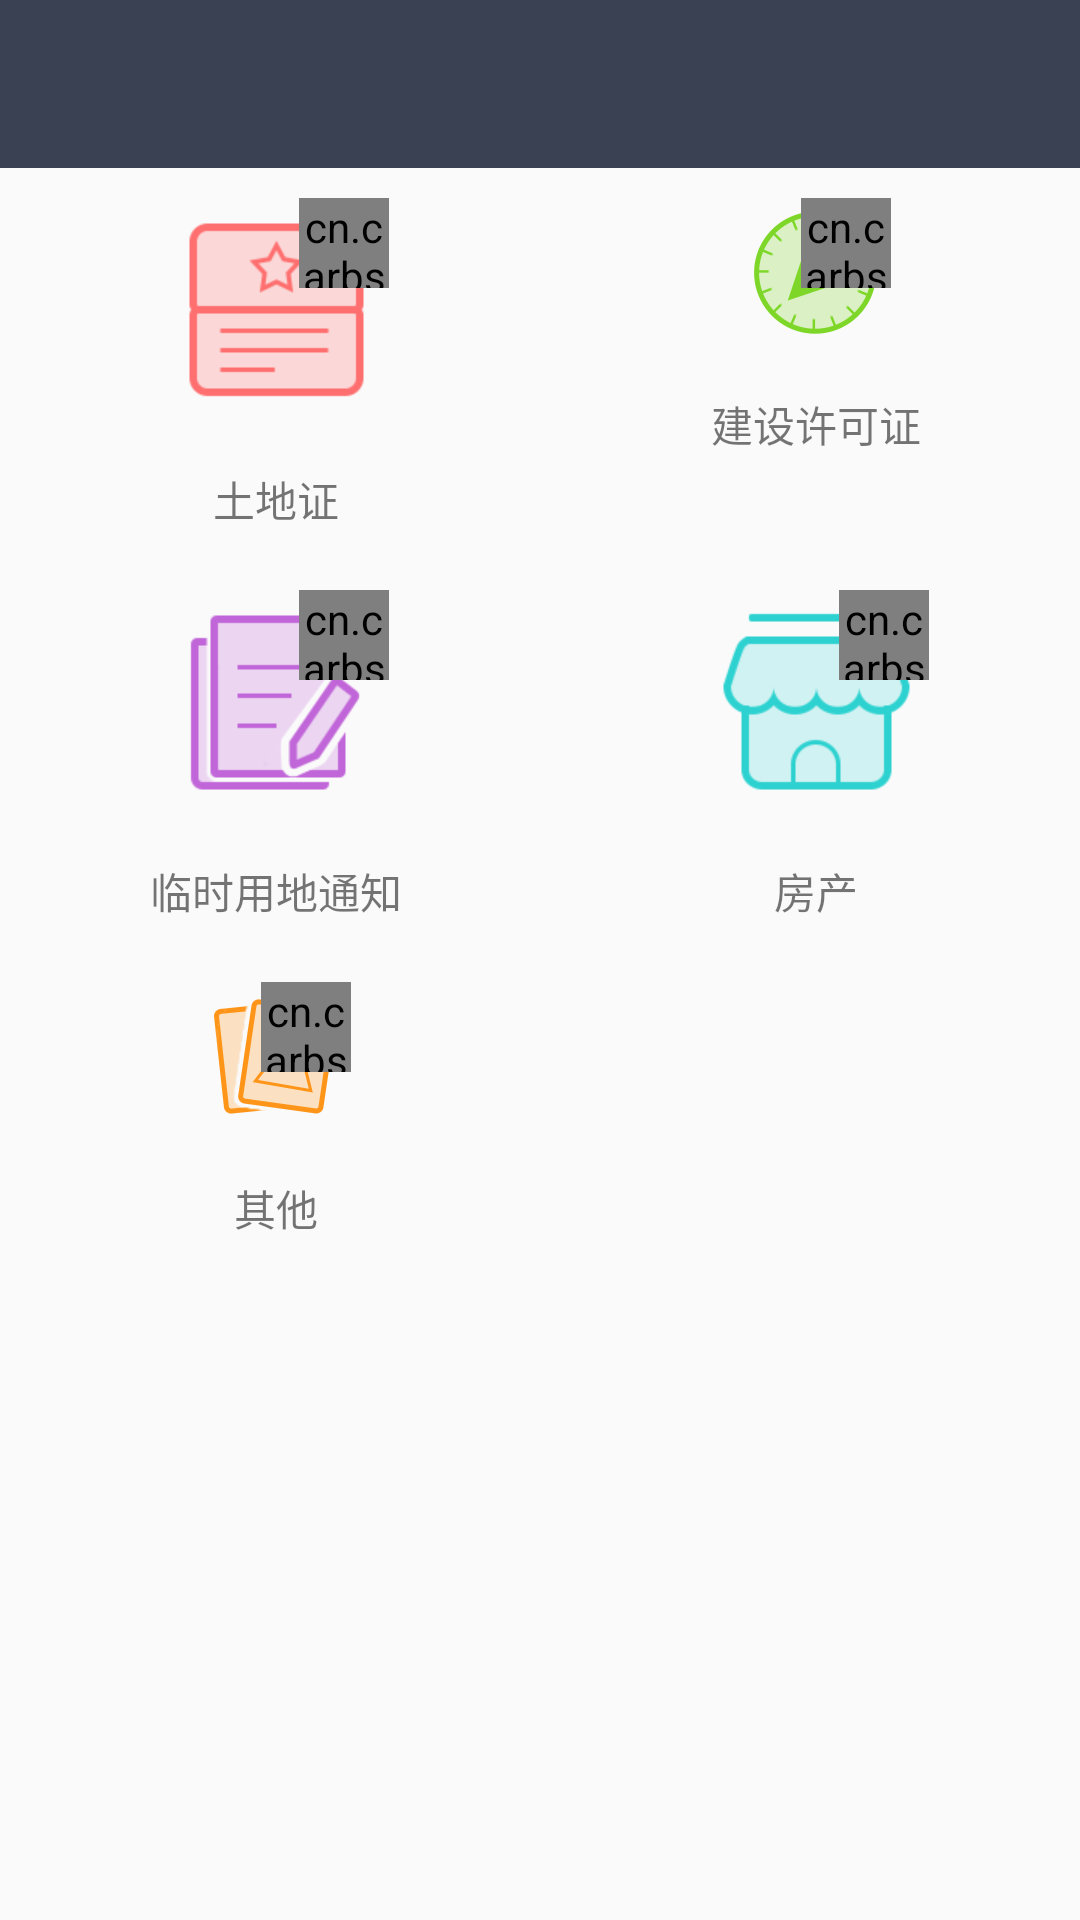

Write the Android layout XML for this screen, with the resource values it uses.
<!-- AndroidManifest.xml: application theme AppTheme -->
<!-- res/layout/activity_source_type.xml -->
<?xml version="1.0" encoding="utf-8"?>
<LinearLayout
    xmlns:android="http://schemas.android.com/apk/res/android" android:layout_width="match_parent"
    android:layout_height="match_parent"
    android:orientation="vertical"
    xmlns:app="http://schemas.android.com/apk/res-auto">

    <android.support.v7.widget.Toolbar
        android:id="@+id/activity_source_type_toolbar"
        android:layout_width="match_parent"
        android:layout_height="?attr/actionBarSize"
        app:titleTextColor="@color/color_white"
        android:background="@color/colorPrimary"
        app:navigationIcon="@drawable/ic_chevron_left_black_24dp"
        />
    <GridLayout
        android:layout_width="match_parent"
        android:layout_height="wrap_content"
        android:columnCount="2"
        android:rowCount="3"
        android:background="@color/color_white"
        >
        <RelativeLayout
            android:id="@+id/activity_source_type_langcer"
            android:layout_margin="10dp"
            android:layout_rowWeight="1"
            android:layout_columnWeight="1">
            <ImageView
                android:id="@+id/activity_source_type_langcer_icon"
                android:layout_width="wrap_content"
                android:layout_height="wrap_content"
                android:background="@mipmap/ic_item_lang_cer"
                android:layout_centerHorizontal="true"
                />
            <TextView
                android:layout_width="wrap_content"
                android:layout_height="wrap_content"
                android:layout_marginTop="15dp"
                android:text="土地证"
                android:layout_centerHorizontal="true"
                android:layout_below="@id/activity_source_type_langcer_icon"/>
            <cn.carbs.android.avatarimageview.library.AvatarImageView
                android:id="@+id/activity_source_type_langcer_num"
                android:layout_width="30dp"
                android:layout_height="30dp"
                android:layout_gravity="center"
                app:aiv_BoarderWidth="2dp"
                app:aiv_ShowBoarder="true"
                app:aiv_TextSizeRatio="0.6"
                app:aiv_TextColor="@color/color_white"
                app:aiv_BoarderColor="@color/color_white"
                android:layout_alignRight="@id/activity_source_type_langcer_icon"
                android:layout_margin="-10dp"
                />
        </RelativeLayout>

        <RelativeLayout
            android:id="@+id/activity_source_type_licence"
            android:layout_margin="10dp"
            android:layout_rowWeight="1"
            android:layout_columnWeight="1">
            <ImageView
                android:id="@+id/activity_source_type_licence_icon"
                android:layout_width="wrap_content"
                android:layout_height="wrap_content"
                android:background="@mipmap/ic_item_licence"
                android:layout_centerHorizontal="true"
                />
            <TextView
                android:layout_width="wrap_content"
                android:layout_height="wrap_content"
                android:layout_marginTop="15dp"
                android:text="建设许可证"
                android:layout_centerHorizontal="true"
                android:layout_below="@id/activity_source_type_licence_icon"/>
            <cn.carbs.android.avatarimageview.library.AvatarImageView
                android:id="@+id/activity_source_type_licence_num"
                android:layout_width="30dp"
                android:layout_height="30dp"
                android:layout_gravity="center"
                app:aiv_BoarderWidth="2dp"
                app:aiv_ShowBoarder="true"
                app:aiv_TextSizeRatio="0.6"
                app:aiv_TextColor="@color/color_white"
                app:aiv_BoarderColor="@color/color_white"
                android:layout_alignRight="@id/activity_source_type_licence_icon"
                android:layout_margin="-10dp"
                />
        </RelativeLayout>

        <RelativeLayout
            android:id="@+id/activity_source_type_notification"
            android:layout_margin="10dp"
            android:layout_rowWeight="1"
            android:layout_columnWeight="1">
            <ImageView
                android:id="@+id/activity_source_type_notification_icon"
                android:layout_width="wrap_content"
                android:layout_height="wrap_content"
                android:background="@mipmap/ic_item_source"
                android:layout_centerHorizontal="true"
                />
            <TextView
                android:layout_width="wrap_content"
                android:layout_height="wrap_content"
                android:layout_marginTop="15dp"
                android:text="临时用地通知"
                android:layout_centerHorizontal="true"
                android:layout_below="@id/activity_source_type_notification_icon"/>
            <cn.carbs.android.avatarimageview.library.AvatarImageView
                android:id="@+id/activity_source_type_notification_num"
                android:layout_width="30dp"
                android:layout_height="30dp"
                android:layout_gravity="center"
                app:aiv_BoarderWidth="2dp"
                app:aiv_ShowBoarder="true"
                app:aiv_TextSizeRatio="0.6"
                app:aiv_TextColor="@color/color_white"
                app:aiv_BoarderColor="@color/color_white"
                android:layout_alignRight="@id/activity_source_type_notification_icon"
                android:layout_margin="-10dp"
                />
        </RelativeLayout>

        <RelativeLayout
            android:id="@+id/activity_source_type_hourse"
            android:layout_margin="10dp"
            android:layout_rowWeight="1"
            android:layout_columnWeight="1">
            <ImageView
                android:id="@+id/activity_source_type_hourse_icon"
                android:layout_width="wrap_content"
                android:layout_height="wrap_content"
                android:background="@mipmap/ic_item_house"
                android:layout_centerHorizontal="true"
                />
            <TextView
                android:layout_width="wrap_content"
                android:layout_height="wrap_content"
                android:layout_marginTop="15dp"
                android:text="房产"
                android:layout_centerHorizontal="true"
                android:layout_below="@id/activity_source_type_hourse_icon"/>
            <cn.carbs.android.avatarimageview.library.AvatarImageView
                android:id="@+id/activity_source_type_hourse_num"
                android:layout_width="30dp"
                android:layout_height="30dp"
                android:layout_gravity="center"
                app:aiv_BoarderWidth="2dp"
                app:aiv_ShowBoarder="true"
                app:aiv_TextSizeRatio="0.6"
                app:aiv_TextColor="@color/color_white"
                app:aiv_BoarderColor="@color/color_white"
                android:layout_alignRight="@id/activity_source_type_hourse_icon"
                android:layout_margin="-10dp"
                />
        </RelativeLayout>

        <RelativeLayout
            android:id="@+id/activity_source_type_other"
            android:layout_margin="10dp"
            android:layout_rowWeight="1"
            android:layout_columnWeight="1">
            <ImageView
                android:id="@+id/activity_source_type_other_icon"
                android:layout_width="wrap_content"
                android:layout_height="wrap_content"
                android:background="@mipmap/ic_item_other"
                android:layout_centerHorizontal="true"
                />
            <TextView
                android:layout_width="wrap_content"
                android:layout_height="wrap_content"
                android:layout_marginTop="15dp"
                android:text="其他"
                android:layout_centerHorizontal="true"
                android:layout_below="@id/activity_source_type_other_icon"/>
            <cn.carbs.android.avatarimageview.library.AvatarImageView
                android:id="@+id/activity_source_type_other_num"
                android:layout_width="30dp"
                android:layout_height="30dp"
                android:layout_gravity="center"
                app:aiv_BoarderWidth="2dp"
                app:aiv_ShowBoarder="true"
                app:aiv_TextSizeRatio="0.6"
                app:aiv_TextColor="@color/color_white"
                app:aiv_BoarderColor="@color/color_white"
                android:layout_alignRight="@id/activity_source_type_other_icon"
                android:layout_margin="-10dp"
                />
        </RelativeLayout>
    </GridLayout>
</LinearLayout>
<!-- resources referenced by this layout -->
<resources>
  <color name="colorPrimary">#3A4153</color>
  <!-- mipmap ic_item_house: png bitmap (mipmap-xhdpi, 1354 bytes) -->
  <!-- mipmap ic_item_lang_cer: png bitmap (mipmap-xhdpi, 1608 bytes) -->
  <!-- mipmap ic_item_licence: png bitmap (mipmap-xxhdpi, 2706 bytes) -->
  <!-- mipmap ic_item_other: png bitmap (mipmap-xxhdpi, 2903 bytes) -->
  <!-- mipmap ic_item_source: png bitmap (mipmap-xhdpi, 1426 bytes) -->
  <style name="AppTheme" parent="Theme.AppCompat.Light.NoActionBar">
          
          <item name="colorPrimary">@color/colorPrimary</item>
          <item name="colorPrimaryDark">@color/colorPrimaryDark</item>
          <item name="colorAccent">@color/colorAccent</item>
      </style>
  <color name="colorPrimaryDark">#3A4153</color>
  <color name="colorAccent">#FF4081</color>
</resources>
